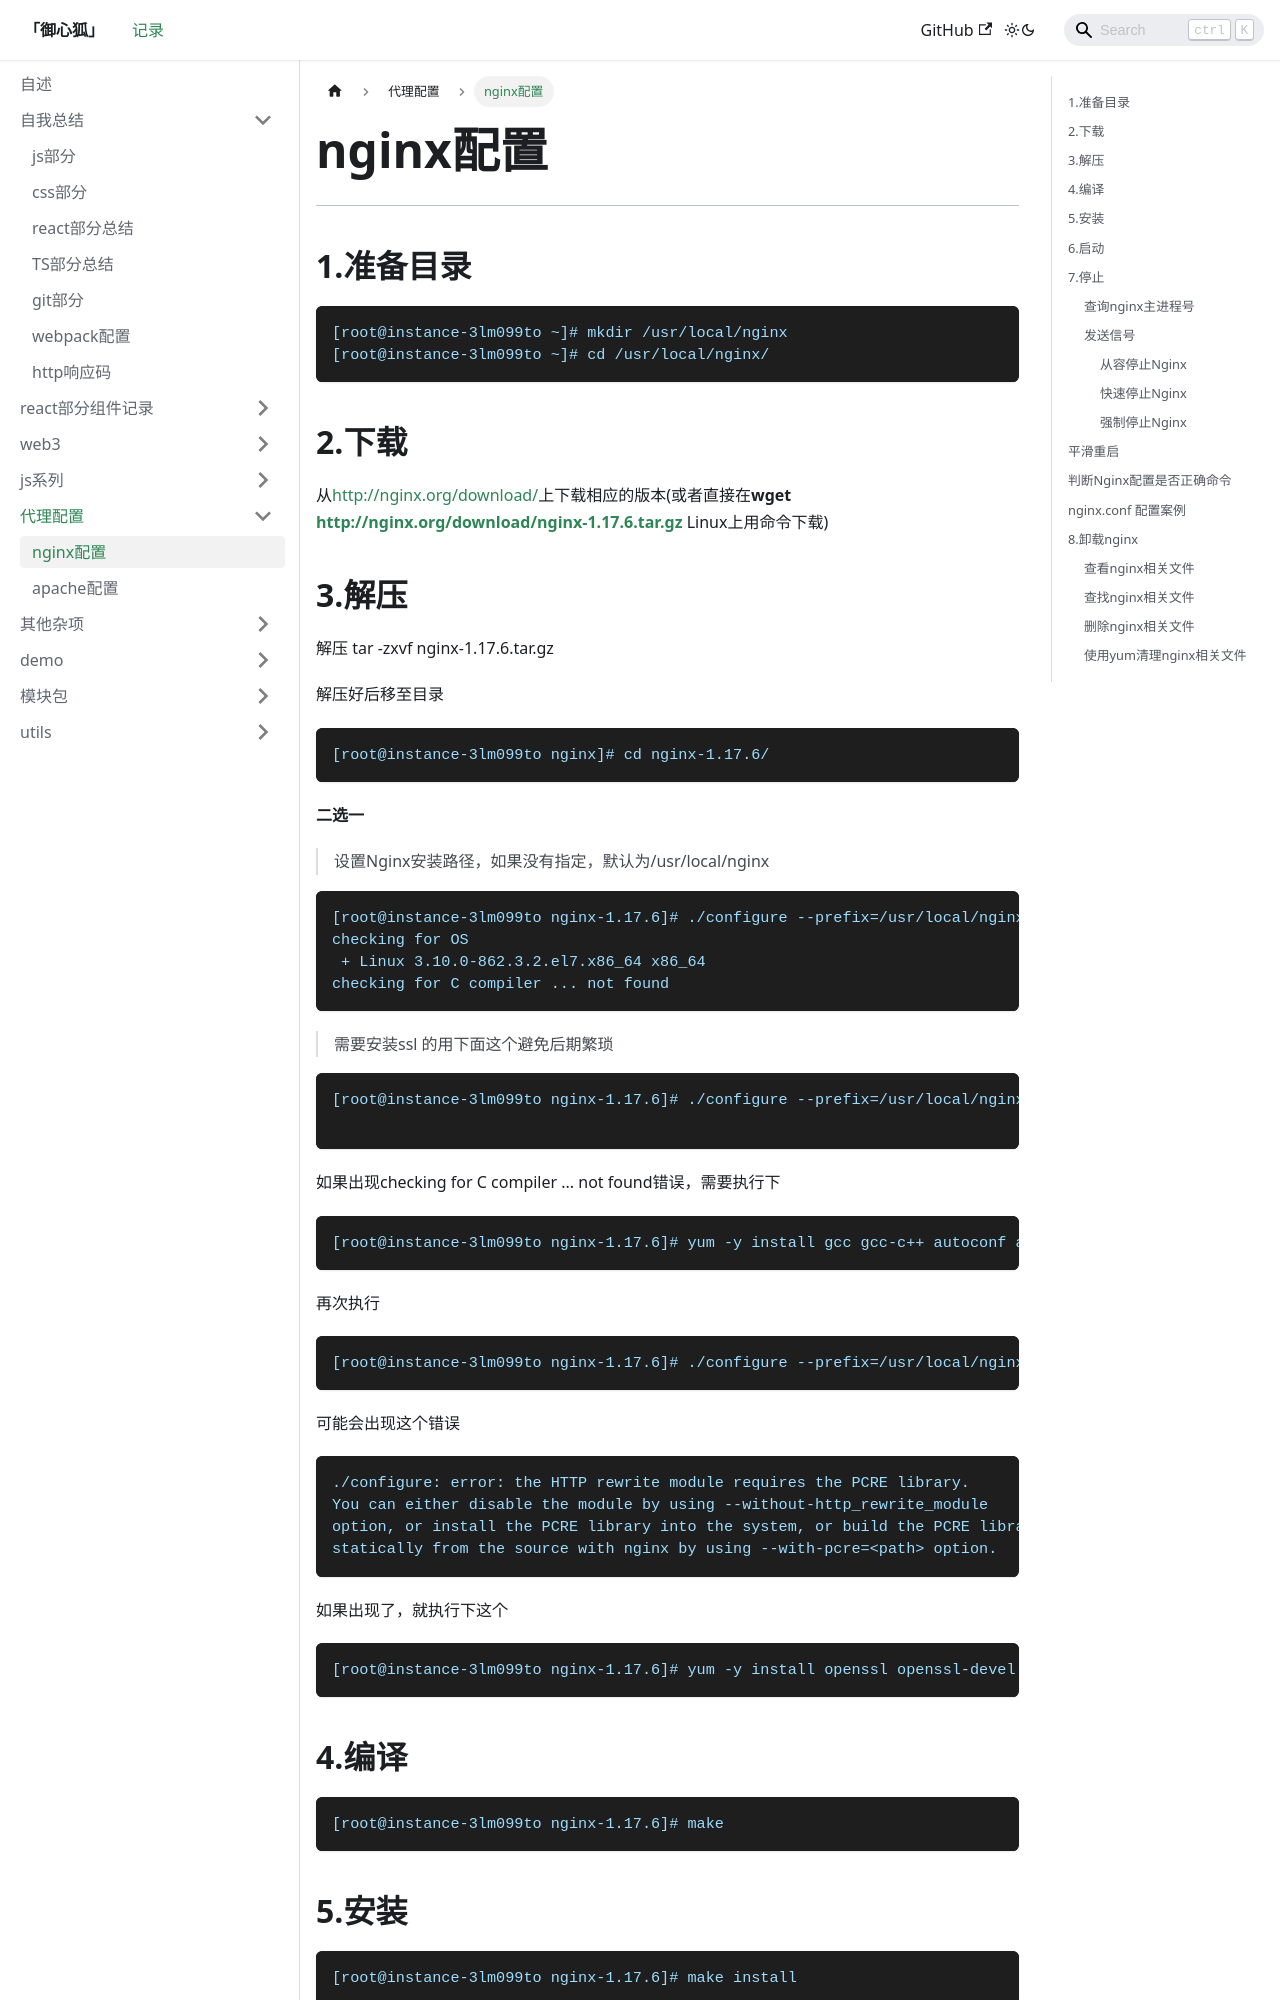

repository: wuzhouwei/wuzhouwei.github.io · page: docs/tutorial-nginx/nginx/index.html · generator: docusaurus

---
id: nginx
title: nginx配置 
tags:
 - nginx配置
description: 这是一个关于nginx的配置说明。
keywords: [nginx, nginx执行, nginx说明方法, nginx配置案例]
---
 
----

## 1.准备目录

```
[root@instance-3lm099to ~]# mkdir /usr/local/nginx
[root@instance-3lm099to ~]# cd /usr/local/nginx/
```

## 2.下载

从<http://nginx.org/download/>上下载相应的版本(或者直接在**wget http://nginx.org/download/nginx-1.17.6.tar.gz** Linux上用命令下载)

## 3.解压

解压 tar -zxvf nginx-1.17.6.tar.gz

解压好后移至目录

```
[root@instance-3lm099to nginx]# cd nginx-1.17.6/
```

**二选一**
>设置Nginx安装路径，如果没有指定，默认为/usr/local/nginx

```
[root@instance-3lm099to nginx-1.17.6]# ./configure --prefix=/usr/local/nginx
checking for OS
 + Linux 3.10.0-862.3.2.el7.x86_64 x86_64
checking for C compiler ... not found
```
>需要安装ssl 的用下面这个避免后期繁琐

```
[root@instance-3lm099to nginx-1.17.6]# ./configure --prefix=/usr/local/nginx --with-http_stub_status_module --with-http_ssl_module

```

如果出现checking for C compiler ... not found错误，需要执行下

```
[root@instance-3lm099to nginx-1.17.6]# yum -y install gcc gcc-c++ autoconf automake make
```

再次执行

```
[root@instance-3lm099to nginx-1.17.6]# ./configure --prefix=/usr/local/nginx
```

可能会出现这个错误

```
./configure: error: the HTTP rewrite module requires the PCRE library.
You can either disable the module by using --without-http_rewrite_module
option, or install the PCRE library into the system, or build the PCRE library
statically from the source with nginx by using --with-pcre=<path> option.
```

如果出现了，就执行下这个

```
[root@instance-3lm099to nginx-1.17.6]# yum -y install openssl openssl-devel
```

## 4.编译

```
[root@instance-3lm099to nginx-1.17.6]# make
```

## 5.安装

```
[root@instance-3lm099to nginx-1.17.6]# make install
```
